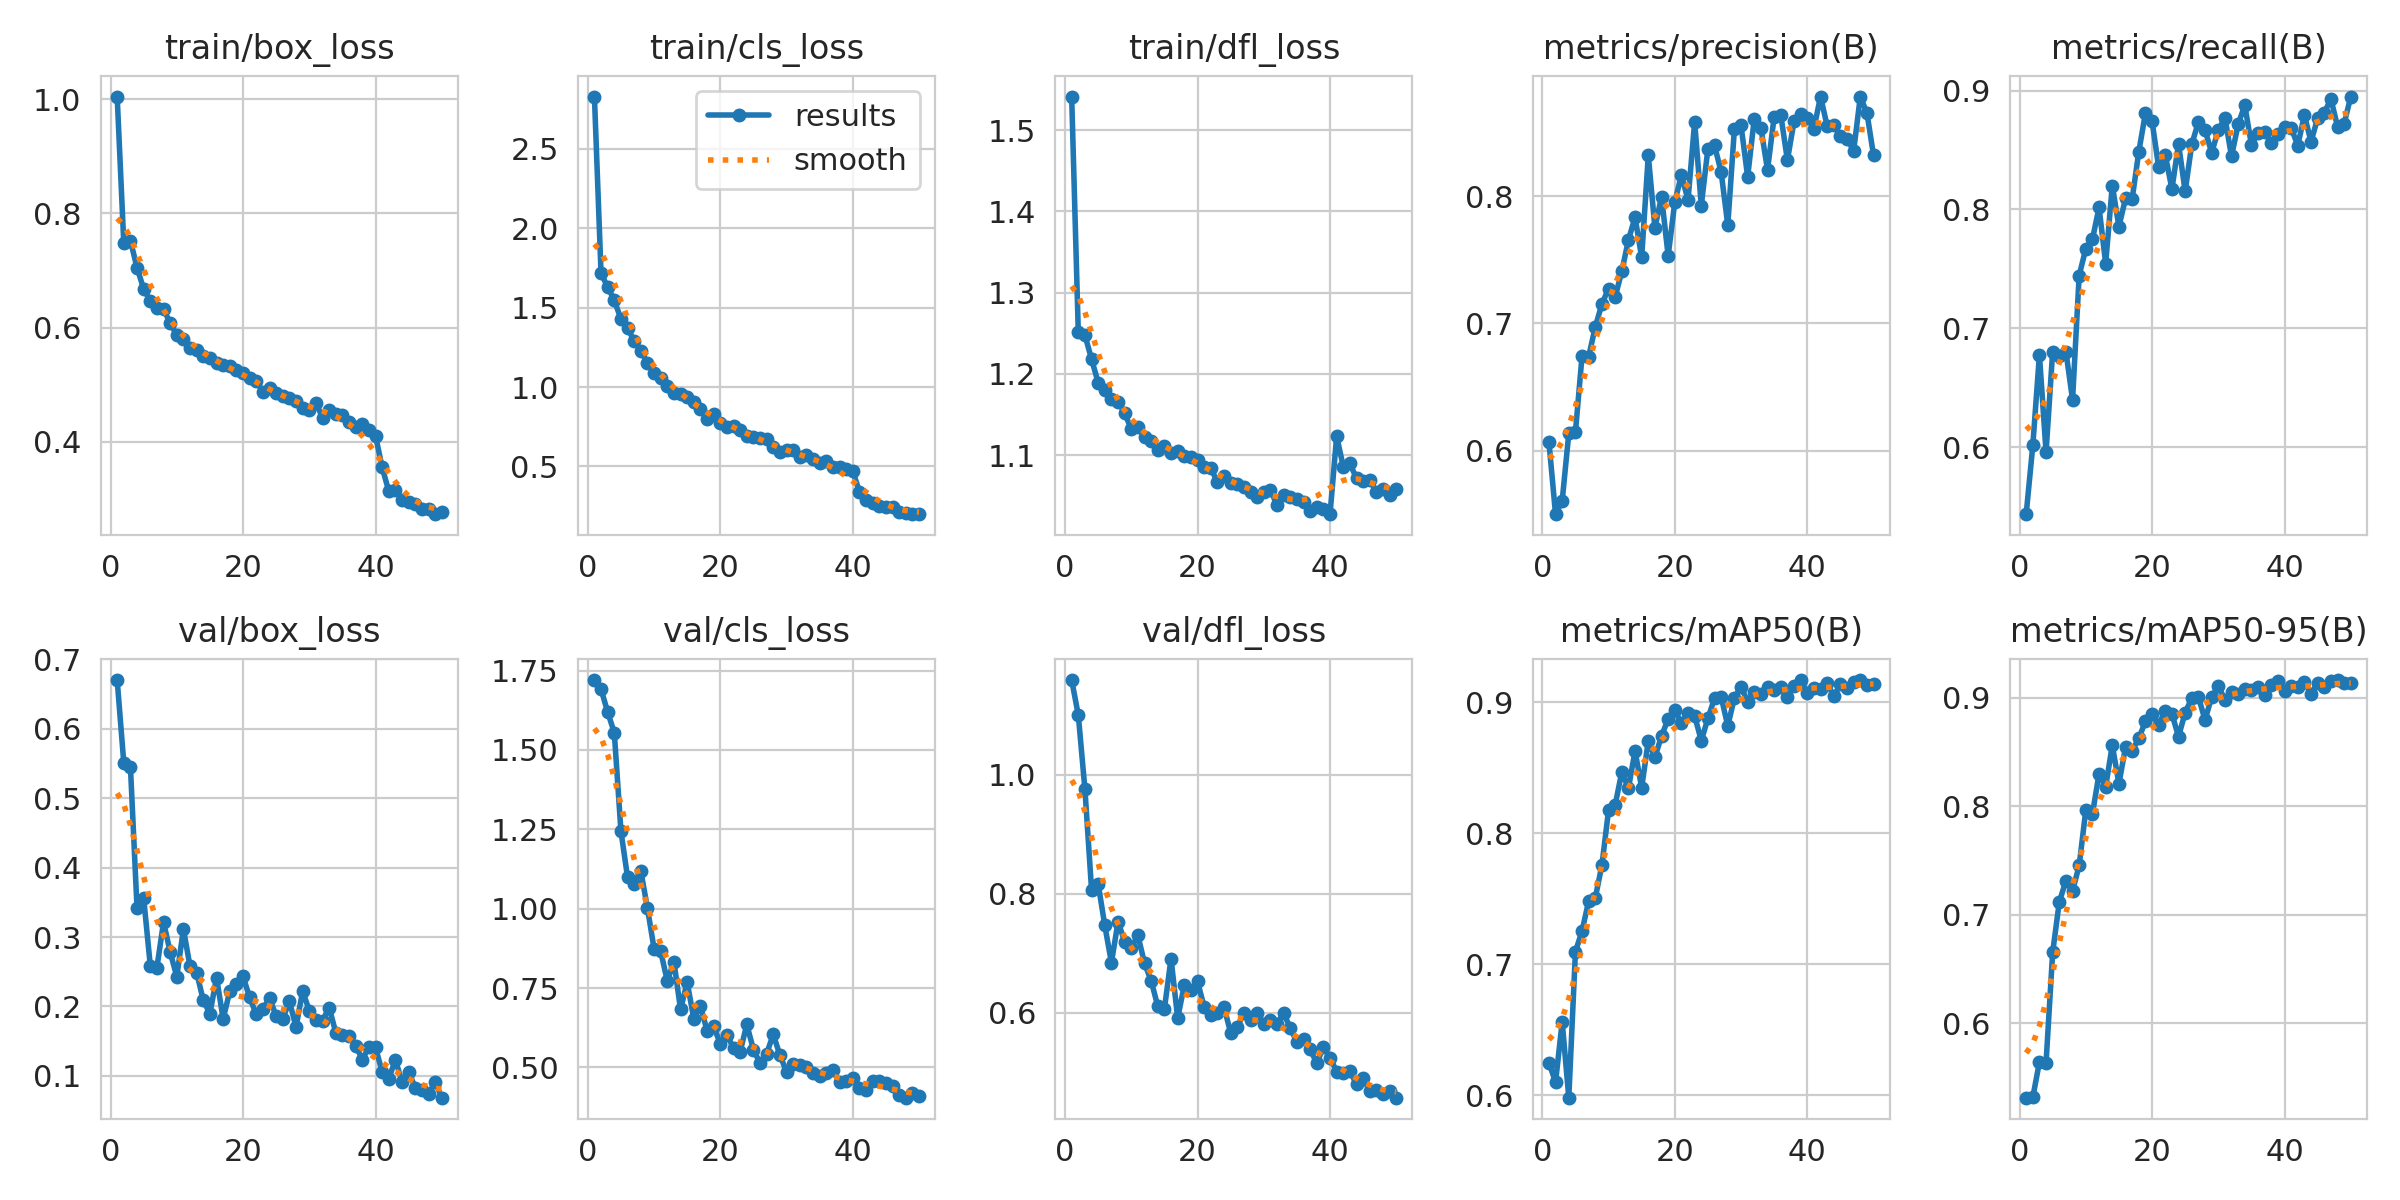

The file beside this chart, header and first rows:
epoch, time, train/box_loss, train/cls_loss, train/dfl_loss, metrics/precision(B), metrics/recall(B), metrics/mAP50(B), metrics/mAP50-95(B), val/box_loss, val/cls_loss, val/dfl_loss, lr/pg0, lr/pg1, lr/pg2
1, 143.5, 1.005, 2.829, 1.541, 0.6069, 0.5435, 0.6247, 0.5313, 0.6702, 1.72, 1.159, 8.27991e-05, 8.27991e-05, 8.27991e-05
2, 295.1, 0.7476, 1.715, 1.251, 0.5501, 0.6014, 0.6098, 0.5316, 0.5506, 1.691, 1.1, 0.0001628, 0.0001628, 0.0001628
3, 445.5, 0.7526, 1.63, 1.248, 0.5605, 0.6776, 0.656, 0.5641, 0.5454, 1.62, 0.9757, 0.0002396, 0.0002396, 0.0002396
4, 595.9, 0.7048, 1.546, 1.218, 0.6136, 0.5958, 0.598, 0.5634, 0.3412, 1.554, 0.8069, 0.0002351, 0.0002351, 0.0002351
5, 741, 0.6679, 1.429, 1.189, 0.6145, 0.6804, 0.7095, 0.6652, 0.356, 1.245, 0.8165, 0.0002302, 0.0002302, 0.0002302
6, 888.3, 0.6463, 1.371, 1.18, 0.6744, 0.6766, 0.7254, 0.7117, 0.2587, 1.099, 0.7467, 0.0002252, 0.0002252, 0.0002252
7, 1038, 0.6339, 1.29, 1.169, 0.674, 0.6803, 0.7482, 0.7312, 0.2561, 1.079, 0.6842, 0.0002203, 0.0002203, 0.0002203
8, 1189, 0.633, 1.228, 1.166, 0.6973, 0.6398, 0.7507, 0.7219, 0.3218, 1.119, 0.753, 0.0002154, 0.0002154, 0.0002154
9, 1336, 0.6075, 1.153, 1.152, 0.7153, 0.7443, 0.7757, 0.7453, 0.2783, 1.002, 0.7193, 0.0002104, 0.0002104, 0.0002104
10, 1486, 0.5874, 1.091, 1.132, 0.7274, 0.767, 0.8176, 0.7963, 0.2431, 0.8743, 0.7094, 0.0002055, 0.0002055, 0.0002055
11, 1636, 0.581, 1.058, 1.134, 0.7208, 0.7748, 0.8216, 0.7927, 0.3114, 0.8662, 0.73, 0.0002005, 0.0002005, 0.0002005
12, 1782, 0.5638, 1.009, 1.122, 0.7411, 0.8017, 0.8468, 0.8297, 0.2577, 0.7719, 0.6828, 0.0001956, 0.0001956, 0.0001956
13, 1932, 0.5601, 0.9596, 1.117, 0.7656, 0.7545, 0.8344, 0.8178, 0.2489, 0.8333, 0.6539, 0.0001906, 0.0001906, 0.0001906
14, 2079, 0.5502, 0.9552, 1.106, 0.7835, 0.8201, 0.8628, 0.8561, 0.2086, 0.6824, 0.6106, 0.0001857, 0.0001857, 0.0001857
15, 2228, 0.5468, 0.9348, 1.112, 0.752, 0.7855, 0.8349, 0.8206, 0.1898, 0.7681, 0.6066, 0.0001807, 0.0001807, 0.0001807
16, 2373, 0.538, 0.9066, 1.103, 0.8321, 0.8093, 0.8706, 0.8544, 0.2414, 0.6538, 0.6911, 0.0001757, 0.0001757, 0.0001757
17, 2520, 0.5342, 0.8644, 1.104, 0.7753, 0.8089, 0.858, 0.8511, 0.1821, 0.6934, 0.5907, 0.0001708, 0.0001708, 0.0001708
18, 2668, 0.5321, 0.8005, 1.099, 0.7998, 0.8485, 0.8743, 0.8624, 0.2222, 0.616, 0.6462, 0.0001658, 0.0001658, 0.0001658
19, 2817, 0.5256, 0.8274, 1.097, 0.7531, 0.881, 0.8874, 0.8781, 0.2326, 0.6292, 0.6385, 0.0001609, 0.0001609, 0.0001609
20, 2971, 0.5205, 0.773, 1.094, 0.7954, 0.8743, 0.8941, 0.8847, 0.2433, 0.5743, 0.6525, 0.0001559, 0.0001559, 0.0001559
21, 3117, 0.5123, 0.748, 1.085, 0.8166, 0.8355, 0.884, 0.8751, 0.213, 0.6021, 0.6095, 0.000151, 0.000151, 0.000151
22, 3266, 0.5064, 0.756, 1.084, 0.797, 0.8458, 0.892, 0.888, 0.1886, 0.5608, 0.5966, 0.000146, 0.000146, 0.000146
23, 3414, 0.488, 0.7318, 1.067, 0.8585, 0.8172, 0.8897, 0.885, 0.1957, 0.549, 0.5995, 0.0001411, 0.0001411, 0.0001411
24, 3561, 0.4935, 0.6943, 1.074, 0.7927, 0.8551, 0.8707, 0.864, 0.2124, 0.6352, 0.609, 0.0001362, 0.0001362, 0.0001362
25, 3711, 0.4856, 0.684, 1.065, 0.8374, 0.8152, 0.8878, 0.8863, 0.186, 0.5561, 0.5665, 0.0001312, 0.0001312, 0.0001312
26, 3860, 0.4803, 0.677, 1.065, 0.8399, 0.8549, 0.9031, 0.8994, 0.1824, 0.5132, 0.5756, 0.0001263, 0.0001263, 0.0001263
27, 4013, 0.4762, 0.6735, 1.061, 0.819, 0.8735, 0.9043, 0.9007, 0.2076, 0.5436, 0.5999, 0.0001213, 0.0001213, 0.0001213
28, 4168, 0.471, 0.6198, 1.055, 0.7773, 0.8668, 0.8819, 0.8794, 0.1704, 0.6038, 0.5869, 0.0001163, 0.0001163, 0.0001163
29, 4320, 0.4599, 0.5892, 1.049, 0.853, 0.8478, 0.9035, 0.9006, 0.2221, 0.5387, 0.5993, 0.0001114, 0.0001114, 0.0001114
30, 4469, 0.4565, 0.6028, 1.054, 0.8557, 0.8665, 0.9119, 0.9104, 0.1941, 0.486, 0.5817, 0.0001064, 0.0001064, 0.0001064
31, 4616, 0.4679, 0.6023, 1.058, 0.8153, 0.8773, 0.9003, 0.8982, 0.1801, 0.5099, 0.5881, 0.0001015, 0.0001015, 0.0001015
32, 4769, 0.4427, 0.5609, 1.038, 0.8609, 0.8447, 0.9079, 0.9052, 0.1797, 0.5074, 0.5815, 9.655e-05, 9.655e-05, 9.655e-05
33, 4916, 0.4562, 0.573, 1.05, 0.8536, 0.8717, 0.9066, 0.9034, 0.1984, 0.5023, 0.5999, 9.16e-05, 9.16e-05, 9.16e-05
34, 5063, 0.4496, 0.5466, 1.048, 0.8208, 0.8877, 0.9116, 0.908, 0.1625, 0.4828, 0.5735, 8.665e-05, 8.665e-05, 8.665e-05
35, 5209, 0.4471, 0.5237, 1.046, 0.8624, 0.8545, 0.9094, 0.9068, 0.1586, 0.4716, 0.5512, 8.17e-05, 8.17e-05, 8.17e-05
36, 5355, 0.4355, 0.5317, 1.042, 0.8639, 0.8639, 0.9115, 0.9098, 0.1571, 0.4819, 0.555, 7.675e-05, 7.675e-05, 7.675e-05
37, 5506, 0.4253, 0.498, 1.031, 0.8284, 0.8648, 0.9043, 0.902, 0.1436, 0.492, 0.5389, 7.18e-05, 7.18e-05, 7.18e-05
38, 5654, 0.4315, 0.4939, 1.037, 0.8589, 0.8562, 0.9121, 0.9113, 0.1235, 0.4525, 0.5147, 6.685e-05, 6.685e-05, 6.685e-05
39, 5803, 0.421, 0.4824, 1.034, 0.8643, 0.8636, 0.917, 0.9157, 0.1414, 0.4577, 0.5426, 6.19e-05, 6.19e-05, 6.19e-05
40, 5953, 0.4107, 0.4714, 1.027, 0.8615, 0.8693, 0.9075, 0.9061, 0.1413, 0.4649, 0.5244, 5.695e-05, 5.695e-05, 5.695e-05
41, 6099, 0.3553, 0.3422, 1.123, 0.8531, 0.8688, 0.9112, 0.9104, 0.1055, 0.4336, 0.5009, 5.2e-05, 5.2e-05, 5.2e-05
42, 6244, 0.3137, 0.29, 1.086, 0.8784, 0.8537, 0.9103, 0.9094, 0.09594, 0.4277, 0.499, 4.705e-05, 4.705e-05, 4.705e-05
43, 6389, 0.3163, 0.2715, 1.09, 0.8553, 0.8794, 0.9148, 0.9141, 0.1232, 0.4555, 0.5017, 4.21e-05, 4.21e-05, 4.21e-05
44, 6540, 0.2975, 0.2508, 1.071, 0.8557, 0.8569, 0.9045, 0.9038, 0.09137, 0.4574, 0.4797, 3.715e-05, 3.715e-05, 3.715e-05
45, 6685, 0.2952, 0.2443, 1.068, 0.8477, 0.8768, 0.9139, 0.9131, 0.106, 0.4493, 0.4894, 3.22e-05, 3.22e-05, 3.22e-05
46, 6830, 0.2905, 0.2421, 1.069, 0.8454, 0.8813, 0.9107, 0.9098, 0.08287, 0.441, 0.4679, 2.725e-05, 2.725e-05, 2.725e-05
47, 6983, 0.2833, 0.213, 1.055, 0.8357, 0.8931, 0.9157, 0.9151, 0.07901, 0.4118, 0.4702, 2.23e-05, 2.23e-05, 2.23e-05
48, 7130, 0.2824, 0.2088, 1.058, 0.8781, 0.8698, 0.917, 0.9162, 0.07379, 0.4045, 0.4631, 1.735e-05, 1.735e-05, 1.735e-05
49, 7285, 0.2734, 0.2028, 1.051, 0.8657, 0.8722, 0.9134, 0.9131, 0.09154, 0.4182, 0.4688, 1.24e-05, 1.24e-05, 1.24e-05
50, 7432, 0.2777, 0.1995, 1.058, 0.8323, 0.895, 0.9139, 0.9132, 0.06864, 0.4083, 0.4571, 7.45e-06, 7.45e-06, 7.45e-06
